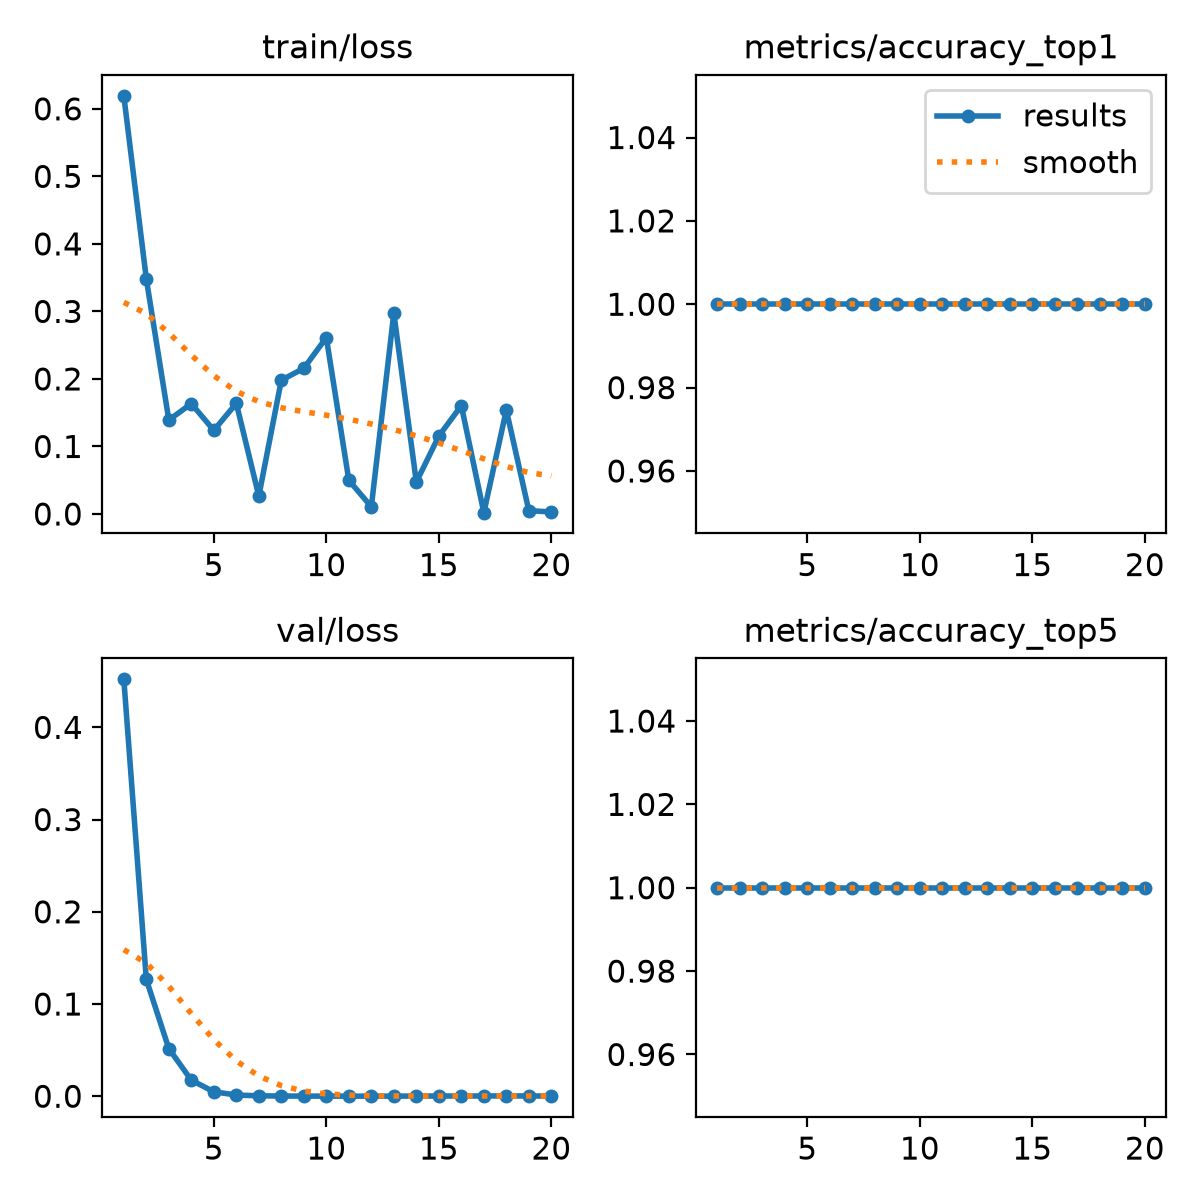

Source data for this figure (header and first rows):
epoch, time, train/loss, metrics/accuracy_top1, metrics/accuracy_top5, val/loss, lr/pg0, lr/pg1, lr/pg2
1, 1.686, 0.6193, 1, 1, 0.4521, 0.0004862, 0.0004862, 0.0004862
2, 3.334, 0.3481, 1, 1, 0.1266, 0.0009903, 0.0009903, 0.0009903
3, 4.811, 0.1391, 1, 1, 0.05164, 0.001439, 0.001439, 0.001439
4, 6.358, 0.1634, 1, 1, 0.01745, 0.001419, 0.001419, 0.001419
5, 7.862, 0.1238, 1, 1, 0.00487, 0.001337, 0.001337, 0.001337
6, 9.529, 0.1639, 1, 1, 0.00131, 0.001254, 0.001254, 0.001254
7, 10.94, 0.02658, 1, 1, 0.00048, 0.001172, 0.001172, 0.001172
8, 12.48, 0.1982, 1, 1, 0.00024, 0.001089, 0.001089, 0.001089
9, 13.72, 0.2157, 1, 1, 0.00016, 0.001007, 0.001007, 0.001007
10, 14.94, 0.2614, 1, 1, 0.00014, 0.0009244, 0.0009244, 0.0009244
11, 16.32, 0.04992, 1, 1, 0.0001, 0.0008418, 0.0008418, 0.0008418
12, 17.66, 0.01069, 1, 1, 0.00012, 0.0007593, 0.0007593, 0.0007593
13, 18.95, 0.2974, 1, 1, 0.00014, 0.0006768, 0.0006768, 0.0006768
14, 20.11, 0.04724, 1, 1, 0.00019, 0.0005943, 0.0005943, 0.0005943
15, 21.28, 0.1154, 1, 1, 0.00027, 0.0005118, 0.0005118, 0.0005118
16, 22.67, 0.1605, 1, 1, 0.00024, 0.0004293, 0.0004293, 0.0004293
17, 23.89, 0.00196, 1, 1, 0.00029, 0.0003467, 0.0003467, 0.0003467
18, 25.07, 0.1539, 1, 1, 0.00037, 0.0002642, 0.0002642, 0.0002642
19, 26.38, 0.00495, 1, 1, 0.00029, 0.0001817, 0.0001817, 0.0001817
20, 27.63, 0.00301, 1, 1, 0.00025, 9.91865e-05, 9.91865e-05, 9.91865e-05
